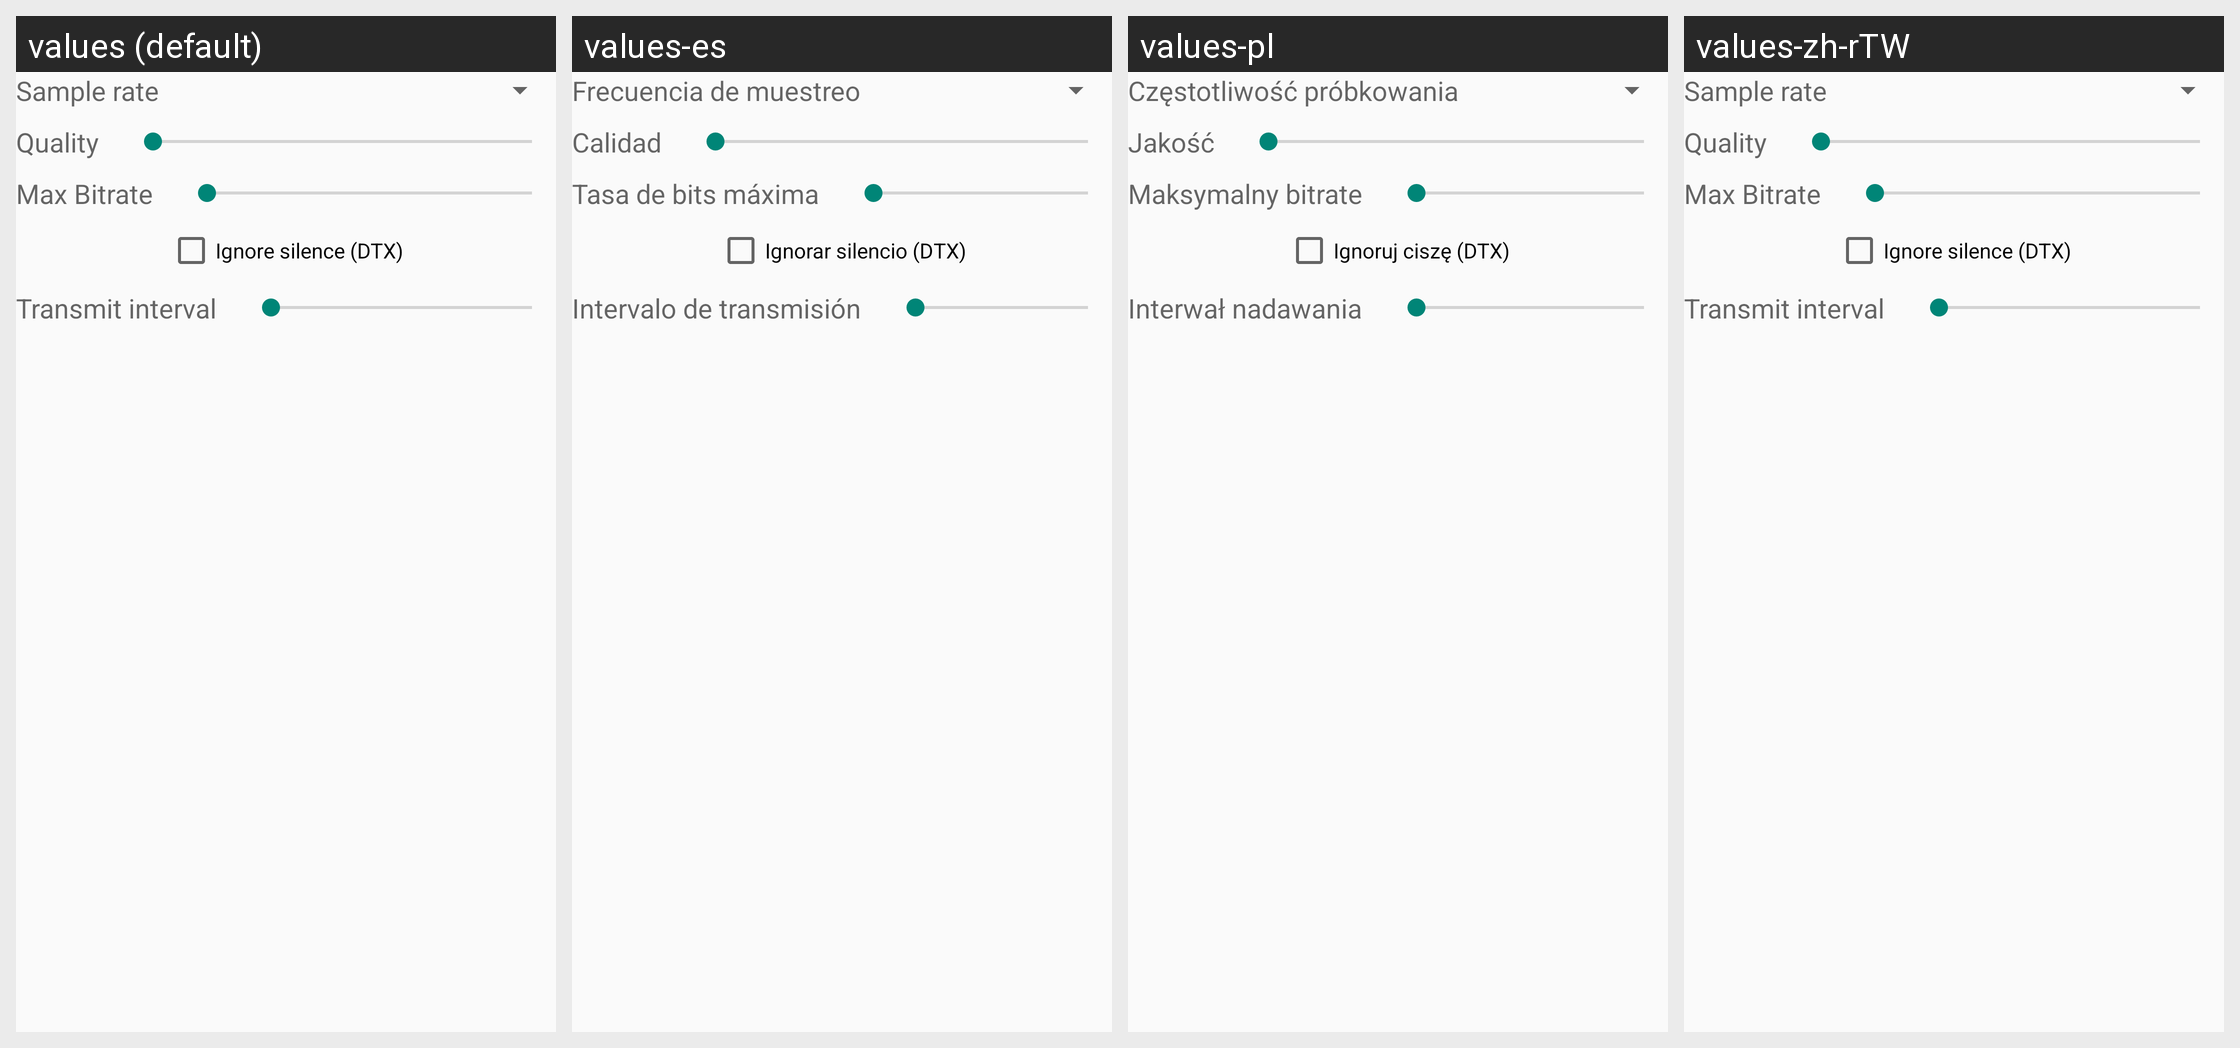

For this localized Android screen grid, give each drawn string resource with its value in every locale shown.
Android screen res/layout/fragment_audiocodec_speexvbr.xml rendered under 4 locales, left to right: values (default), values-es, values-pl, values-zh-rTW. Device: Nexus 5 (rendered at 1080×1920; each locale shown at half size, 540×960, under a caption strip naming it); theme AppTheme.
Other locales in the repository, not shown: values-ar, values-ar-rIQ, values-bg, values-es-rES, values-fa, values-in, values-pt, values-pt-rBR, values-pt-rPT, values-ru, values-zh-rCN.
Strings drawn on this screen, with the default value and each locale's value (text and hints the layout hard-codes, and strings that could not be matched under every locale, appear in the picture but are not listed):

text_samplerate
  values: Sample rate
  values-es: Frecuencia de muestreo
  values-pl: Częstotliwość próbkowania
  values-zh-rTW: Sample rate

text_quality
  values: Quality
  values-es: Calidad
  values-pl: Jakość
  values-zh-rTW: Quality

speexvbrquality
  values: Quality
  values-es: Calidad
  values-pl: Jakość
  values-zh-rTW: Quality

text_maxbitrate
  values: Max Bitrate
  values-es: Tasa de bits máxima
  values-pl: Maksymalny bitrate
  values-zh-rTW: Max Bitrate

text_ignore_silence
  values: Ignore silence (DTX)
  values-es: Ignorar silencio (DTX)
  values-pl: Ignoruj ciszę (DTX)
  values-zh-rTW: Ignore silence (DTX)

text_txinterval
  values: Transmit interval
  values-es: Intervalo de transmisión
  values-pl: Interwał nadawania
  values-zh-rTW: Transmit interval

speexvbrinterval
  values: Transmit interval
  values-es: Intervalo de transmisión
  values-pl: Interwał nadawania
  values-zh-rTW: Transmit interval
